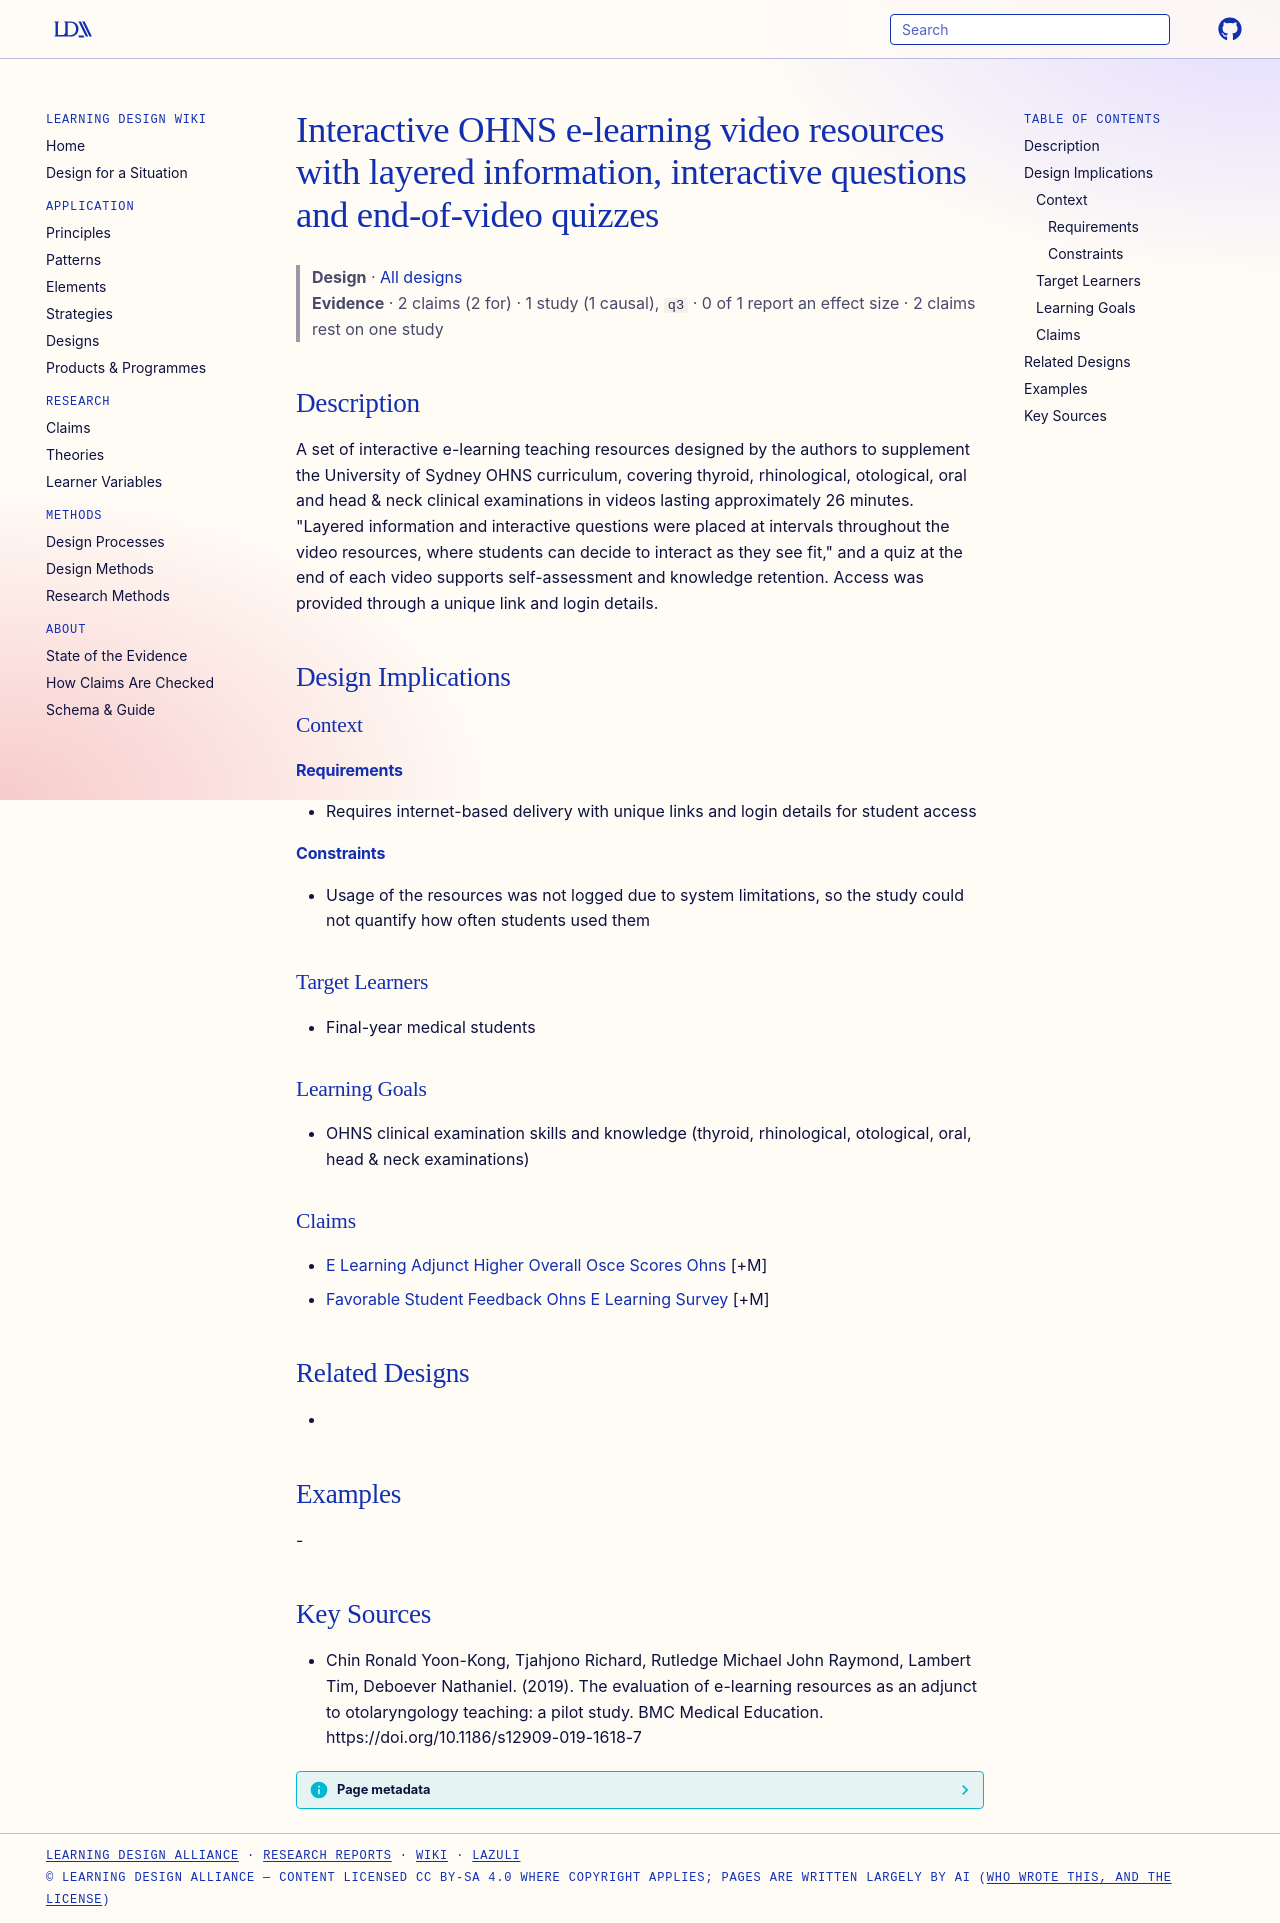

repository: Learning-Design-Alliance/learning-wiki · page: designs/ohns-interactive-e-learning-video-resources/index.html · generator: mkdocs

---
type: design
id: ohns-interactive-e-learning-video-resources
title: Interactive OHNS e-learning video resources with layered information, interactive questions and end-of-video quizzes
description: "A set of interactive e-learning teaching resources designed by the authors to supplement the University of Sydney OHNS curriculum, covering thyroid, rhinological, otological, oral and head & neck clinical examinations..."
status: review
generated:
  by: "process:settle-candidates"
  at: 2026-11-09
sources:
  - id: chin-ronald-yoon-kong-2019
    resource: "https://doi.org/10.1186/s12909-019-1618-7"
    title: "Chin Ronald Yoon-Kong, Tjahjono Richard, Rutledge Michael John Raymond, Lambert Tim, Deboever Nathaniel. (2019). The evaluation of e-learning resources as an adjunct to otolaryngology teaching: a pilot study. BMC Medical Education. https://doi.org/10.1186/s12909-019-1618-7"
    author: Chin Ronald Yoon-Kong, Tjahjono Richard, Rutledge Michael John Raymond, Lambert Tim, Deboever Nathaniel
---

# Interactive OHNS e-learning video resources with layered information, interactive questions and end-of-video quizzes

> **Design** · [All designs](index.md)
> **Evidence** · 2 claims (2 for) · 1 study (1 causal), `q3` · 0 of 1 report an effect size · 2 claims rest on one study

## Description
A set of interactive e-learning teaching resources designed by the authors to supplement the University of Sydney OHNS curriculum, covering thyroid, rhinological, otological, oral and head & neck clinical examinations in videos lasting approximately 26 minutes. "Layered information and interactive questions were placed at intervals throughout the video resources, where students can decide to interact as they see fit," and a quiz at the end of each video supports self-assessment and knowledge retention. Access was provided through a unique link and login details.

## Design Implications

### Context
#### Requirements
- Requires internet-based delivery with unique links and login details for student access
#### Constraints
- Usage of the resources was not logged due to system limitations, so the study could not quantify how often students used them

### Target Learners
- Final-year medical students

### Learning Goals
- OHNS clinical examination skills and knowledge (thyroid, rhinological, otological, oral, head & neck examinations)

### Claims
- [E Learning Adjunct Higher Overall Osce Scores Ohns](../claims/e-learning-adjunct-higher-overall-osce-scores-ohns.md) [+M]
- [Favorable Student Feedback Ohns E Learning Survey](../claims/favorable-student-feedback-ohns-e-learning-survey.md) [+M]

## Related Designs
- 

## Examples
-

## Key Sources
- Chin Ronald Yoon-Kong, Tjahjono Richard, Rutledge Michael John Raymond, Lambert Tim, Deboever Nathaniel. (2019). The evaluation of e-learning resources as an adjunct to otolaryngology teaching: a pilot study. BMC Medical Education. https://doi.org/10.1186/s12909-019-1618-7
